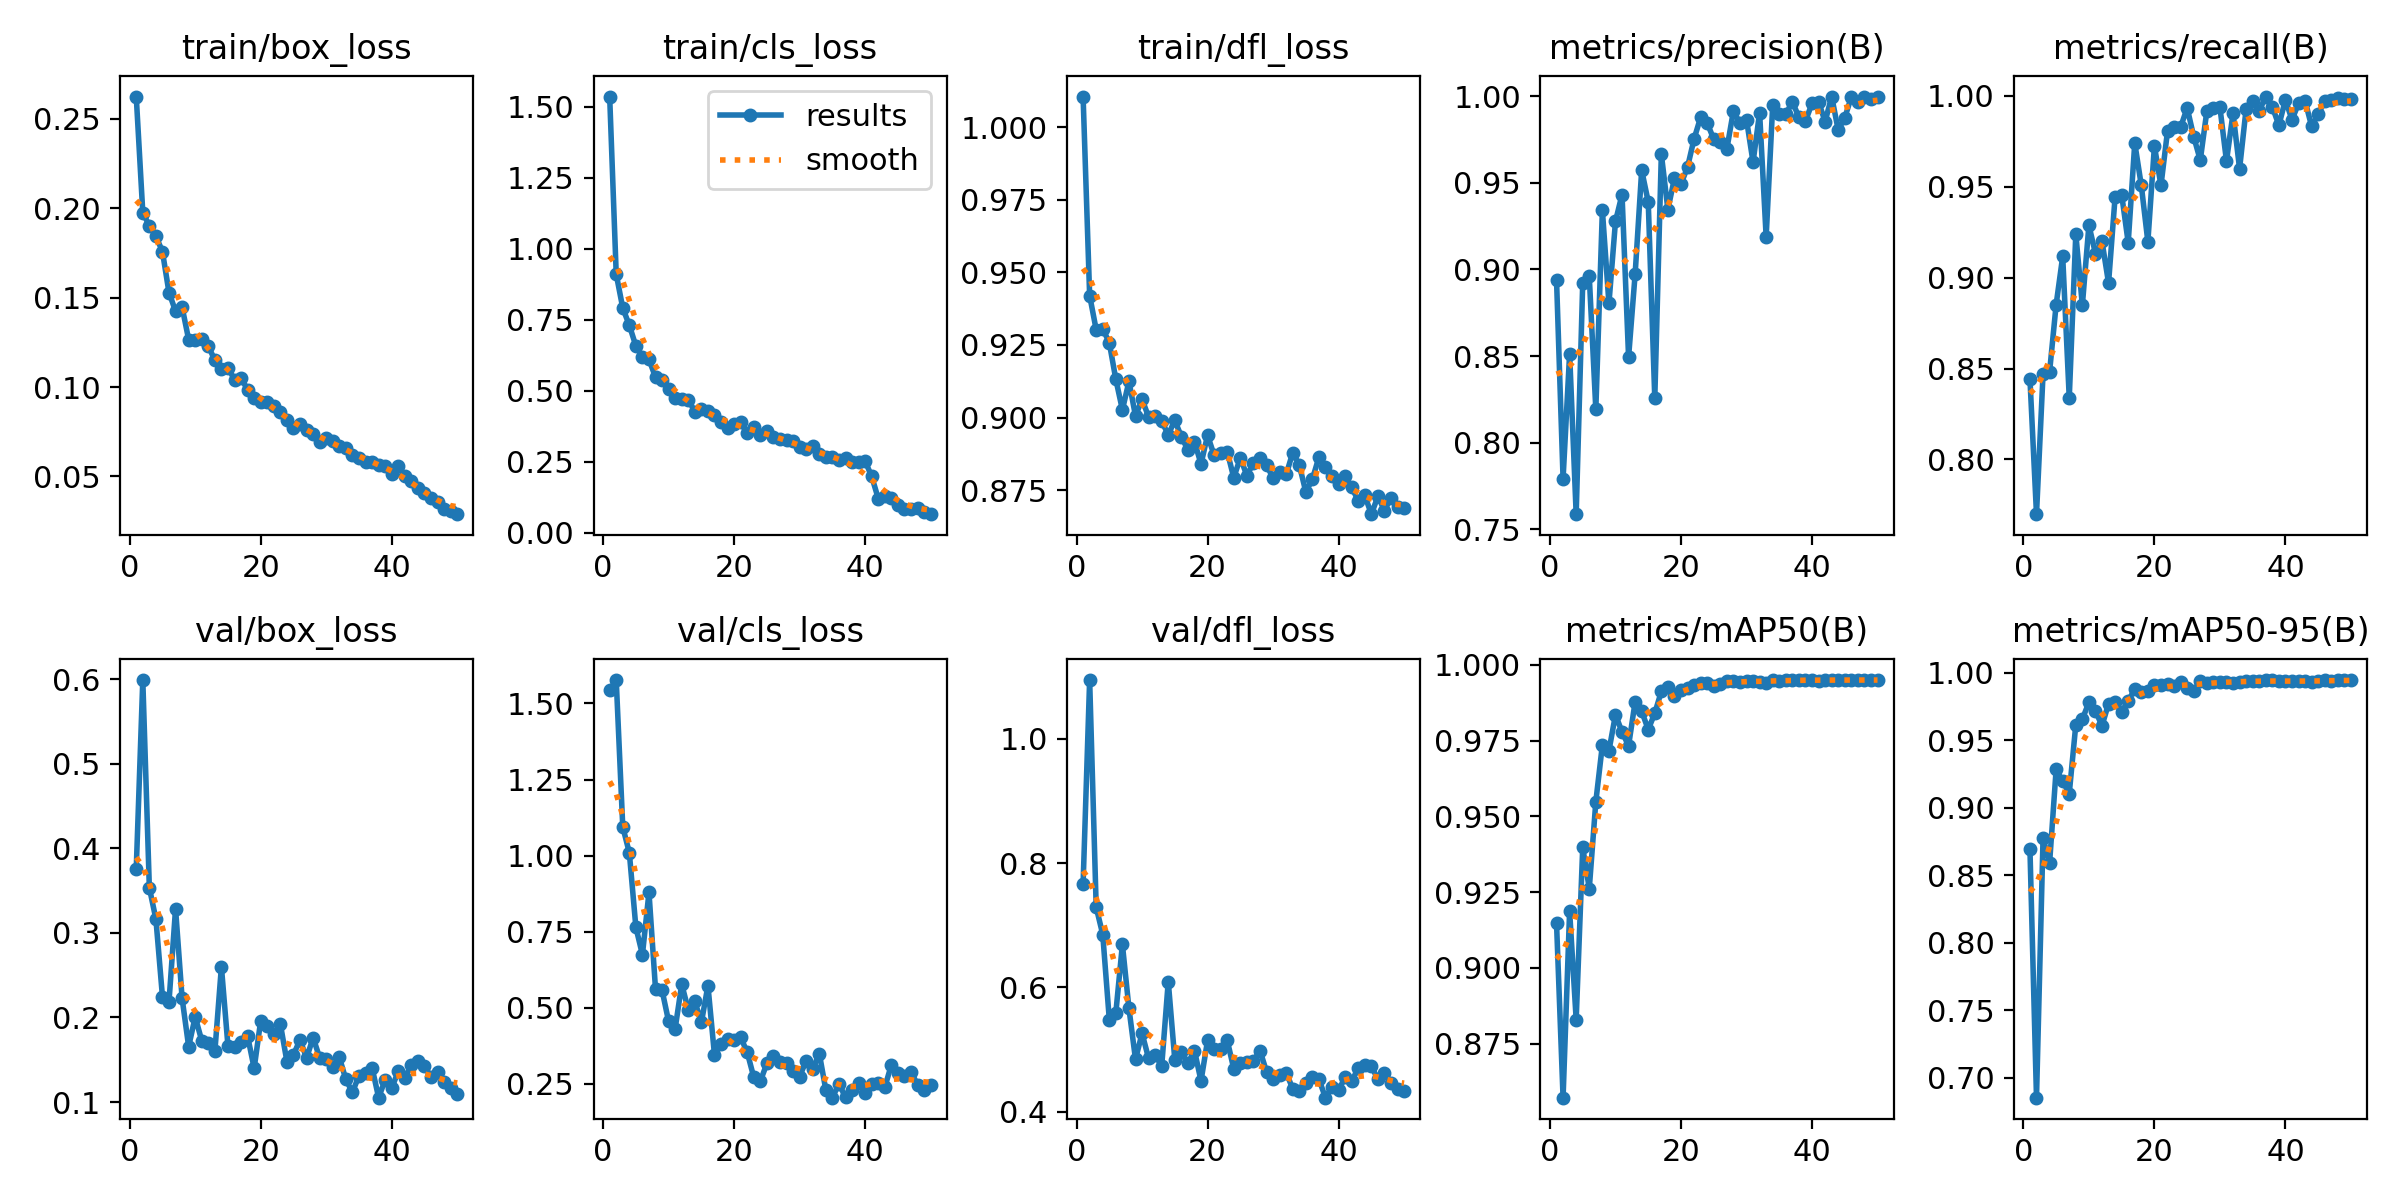

Values plotted in this chart, from the file beside it:
epoch, train/box_loss, train/cls_loss, train/dfl_loss, metrics/precision(B), metrics/recall(B), metrics/mAP50(B), metrics/mAP50-95(B), val/box_loss, val/cls_loss, val/dfl_loss, lr/pg0, lr/pg1, lr/pg2
1, 0.2626, 1.535, 1.01, 0.8942, 0.8444, 0.9149, 0.8696, 0.3756, 1.544, 0.7662, 0.0005485, 0.0005485, 0.0005485
2, 0.1976, 0.91, 0.942, 0.7793, 0.7699, 0.8571, 0.6851, 0.5988, 1.577, 1.095, 0.001082, 0.001082, 0.001082
3, 0.1902, 0.7906, 0.9302, 0.8514, 0.8471, 0.9187, 0.8774, 0.3534, 1.094, 0.7288, 0.001594, 0.001594, 0.001594
4, 0.1845, 0.7299, 0.9305, 0.7588, 0.8483, 0.8829, 0.8592, 0.3162, 1.01, 0.6849, 0.001568, 0.001568, 0.001568
5, 0.1758, 0.6572, 0.9258, 0.8922, 0.8852, 0.9397, 0.9286, 0.2246, 0.7645, 0.5481, 0.001535, 0.001535, 0.001535
6, 0.1529, 0.6195, 0.9131, 0.8959, 0.9117, 0.9262, 0.9196, 0.2185, 0.6745, 0.559, 0.001502, 0.001502, 0.001502
7, 0.1425, 0.61, 0.9027, 0.8193, 0.8338, 0.9549, 0.9106, 0.3285, 0.8791, 0.6688, 0.001469, 0.001469, 0.001469
8, 0.1448, 0.5469, 0.9125, 0.9342, 0.924, 0.9736, 0.9617, 0.2227, 0.5606, 0.566, 0.001436, 0.001436, 0.001436
9, 0.1266, 0.5369, 0.9006, 0.8803, 0.8849, 0.9716, 0.9657, 0.1656, 0.5573, 0.4841, 0.001403, 0.001403, 0.001403
10, 0.1264, 0.5043, 0.9063, 0.9277, 0.9289, 0.9836, 0.9782, 0.2006, 0.4549, 0.5258, 0.00137, 0.00137, 0.00137
11, 0.1271, 0.4741, 0.9002, 0.9432, 0.9133, 0.9779, 0.9718, 0.1725, 0.4318, 0.4855, 0.001337, 0.001337, 0.001337
12, 0.123, 0.4697, 0.9004, 0.8494, 0.92, 0.9733, 0.9609, 0.1703, 0.5772, 0.4913, 0.001304, 0.001304, 0.001304
13, 0.115, 0.4683, 0.8987, 0.8973, 0.8971, 0.9878, 0.9773, 0.1598, 0.4932, 0.4732, 0.001271, 0.001271, 0.001271
14, 0.11, 0.4259, 0.8941, 0.9572, 0.9446, 0.9847, 0.9786, 0.26, 0.5209, 0.6092, 0.001238, 0.001238, 0.001238
15, 0.1108, 0.4347, 0.8991, 0.939, 0.9457, 0.9787, 0.9711, 0.1662, 0.4516, 0.4831, 0.001205, 0.001205, 0.001205
16, 0.1042, 0.4279, 0.8934, 0.8256, 0.9193, 0.9841, 0.9793, 0.1654, 0.5727, 0.495, 0.001172, 0.001172, 0.001172
17, 0.1052, 0.4154, 0.8889, 0.9666, 0.9741, 0.9912, 0.988, 0.1707, 0.3446, 0.4774, 0.001139, 0.001139, 0.001139
18, 0.09842, 0.3907, 0.8917, 0.9345, 0.9507, 0.9927, 0.9856, 0.1778, 0.3802, 0.4981, 0.001106, 0.001106, 0.001106
19, 0.09391, 0.3668, 0.8841, 0.9526, 0.9198, 0.9896, 0.9865, 0.14, 0.3982, 0.4494, 0.001073, 0.001073, 0.001073
20, 0.09146, 0.3812, 0.8939, 0.9493, 0.9724, 0.9918, 0.9912, 0.1962, 0.3946, 0.5144, 0.00104, 0.00104, 0.00104
21, 0.09192, 0.3885, 0.8871, 0.9591, 0.9507, 0.9924, 0.9909, 0.1895, 0.4023, 0.4999, 0.001007, 0.001007, 0.001007
22, 0.08921, 0.349, 0.8879, 0.9753, 0.9807, 0.9933, 0.9919, 0.1801, 0.3535, 0.5005, 0.0009739, 0.0009739, 0.0009739
23, 0.08616, 0.3731, 0.8883, 0.9878, 0.9828, 0.9939, 0.9906, 0.1922, 0.2712, 0.5147, 0.0009409, 0.0009409, 0.0009409
24, 0.08136, 0.3444, 0.8793, 0.9844, 0.9828, 0.9941, 0.9936, 0.1479, 0.2587, 0.4686, 0.0009078, 0.0009078, 0.0009078
25, 0.07731, 0.3595, 0.8862, 0.9752, 0.9934, 0.9931, 0.989, 0.1559, 0.3171, 0.4778, 0.0008748, 0.0008748, 0.0008748
26, 0.07913, 0.3379, 0.8801, 0.9734, 0.9776, 0.9936, 0.9864, 0.1736, 0.3425, 0.4794, 0.0008418, 0.0008418, 0.0008418
27, 0.07602, 0.3287, 0.8844, 0.9695, 0.9647, 0.9946, 0.9941, 0.152, 0.3205, 0.4811, 0.0008088, 0.0008088, 0.0008088
28, 0.07369, 0.3273, 0.886, 0.9914, 0.9915, 0.9948, 0.9929, 0.1762, 0.3195, 0.4982, 0.0007758, 0.0007758, 0.0007758
29, 0.06933, 0.3223, 0.8838, 0.9844, 0.9934, 0.9944, 0.9935, 0.1522, 0.2925, 0.464, 0.0007428, 0.0007428, 0.0007428
30, 0.07139, 0.3004, 0.8791, 0.9864, 0.9937, 0.9947, 0.9935, 0.151, 0.2738, 0.453, 0.0007098, 0.0007098, 0.0007098
31, 0.0698, 0.2953, 0.8812, 0.9619, 0.9642, 0.9947, 0.9936, 0.1418, 0.3266, 0.4582, 0.0006768, 0.0006768, 0.0006768
32, 0.06706, 0.3037, 0.8804, 0.9905, 0.9904, 0.9945, 0.9928, 0.1529, 0.2989, 0.4627, 0.0006438, 0.0006438, 0.0006438
33, 0.06616, 0.2762, 0.8879, 0.9187, 0.9599, 0.9939, 0.9931, 0.1267, 0.3497, 0.4366, 0.0006108, 0.0006108, 0.0006108
34, 0.0622, 0.265, 0.8837, 0.9948, 0.9929, 0.995, 0.9941, 0.1115, 0.2291, 0.4328, 0.0005778, 0.0005778, 0.0005778
35, 0.06062, 0.265, 0.8744, 0.9899, 0.9974, 0.9948, 0.9938, 0.1313, 0.2045, 0.4465, 0.0005448, 0.0005448, 0.0005448
36, 0.05789, 0.2547, 0.8788, 0.9896, 0.9917, 0.9949, 0.994, 0.1345, 0.2507, 0.4548, 0.0005118, 0.0005118, 0.0005118
37, 0.05829, 0.2639, 0.8864, 0.9967, 0.9997, 0.995, 0.9946, 0.1406, 0.2054, 0.4518, 0.0004788, 0.0004788, 0.0004788
38, 0.05656, 0.2486, 0.883, 0.9878, 0.994, 0.995, 0.9946, 0.1052, 0.231, 0.4223, 0.0004458, 0.0004458, 0.0004458
39, 0.05614, 0.2479, 0.8799, 0.9856, 0.9838, 0.995, 0.9938, 0.1265, 0.2538, 0.4398, 0.0004127, 0.0004127, 0.0004127
40, 0.05133, 0.2513, 0.877, 0.9958, 0.9979, 0.995, 0.9938, 0.1164, 0.221, 0.4345, 0.0003797, 0.0003797, 0.0003797
41, 0.05594, 0.1979, 0.8798, 0.9968, 0.9869, 0.9949, 0.9939, 0.1367, 0.2495, 0.455, 0.0003467, 0.0003467, 0.0003467
42, 0.05047, 0.1197, 0.876, 0.9853, 0.9959, 0.995, 0.994, 0.1288, 0.2518, 0.4485, 0.0003137, 0.0003137, 0.0003137
43, 0.04752, 0.1292, 0.8714, 0.9997, 0.9973, 0.995, 0.9941, 0.144, 0.2386, 0.4701, 0.0002807, 0.0002807, 0.0002807
44, 0.04349, 0.1208, 0.8732, 0.9804, 0.9832, 0.995, 0.9935, 0.1481, 0.3124, 0.4754, 0.0002477, 0.0002477, 0.0002477
45, 0.04065, 0.09857, 0.8668, 0.9875, 0.9899, 0.995, 0.9938, 0.1424, 0.2857, 0.4727, 0.0002147, 0.0002147, 0.0002147
46, 0.03784, 0.08434, 0.8729, 0.9995, 0.9972, 0.995, 0.9945, 0.1294, 0.2747, 0.452, 0.0001817, 0.0001817, 0.0001817
47, 0.0357, 0.08336, 0.868, 0.9964, 0.9979, 0.995, 0.9941, 0.1356, 0.2898, 0.4628, 0.0001487, 0.0001487, 0.0001487
48, 0.03194, 0.08707, 0.8724, 0.9997, 0.9987, 0.995, 0.9948, 0.1241, 0.247, 0.4459, 0.0001157, 0.0001157, 0.0001157
49, 0.03088, 0.07417, 0.8691, 0.9985, 0.9981, 0.995, 0.9945, 0.1164, 0.2313, 0.4364, 8.2683e-05, 8.2683e-05, 8.2683e-05
50, 0.02892, 0.06503, 0.869, 0.9992, 0.9981, 0.995, 0.9947, 0.11, 0.2457, 0.4331, 4.9677e-05, 4.9677e-05, 4.9677e-05
